Dataset: ecg_images (GitHub, SiddhiDeshmukh310/CardioScan). Classes: abnormal, normal.

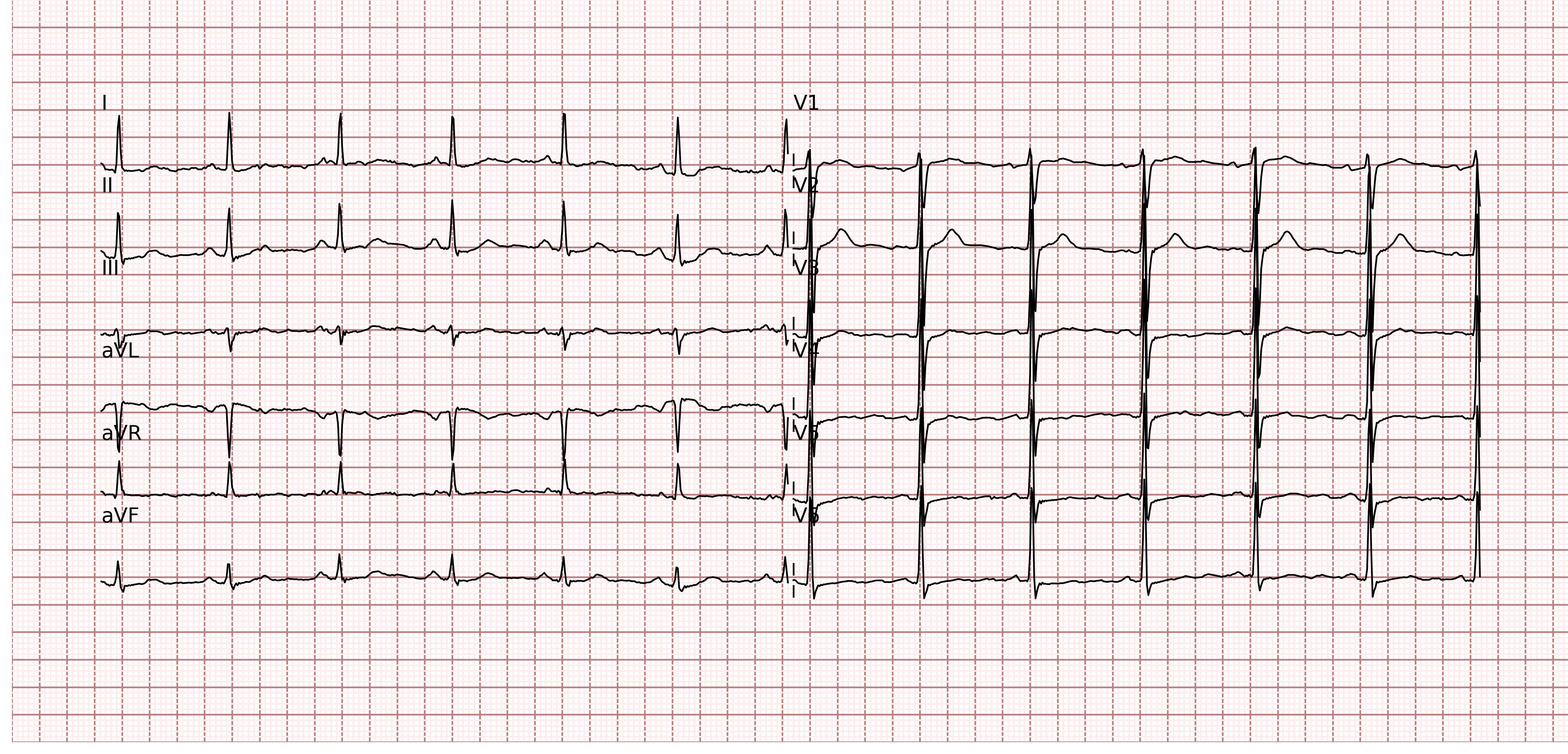
Label: normal

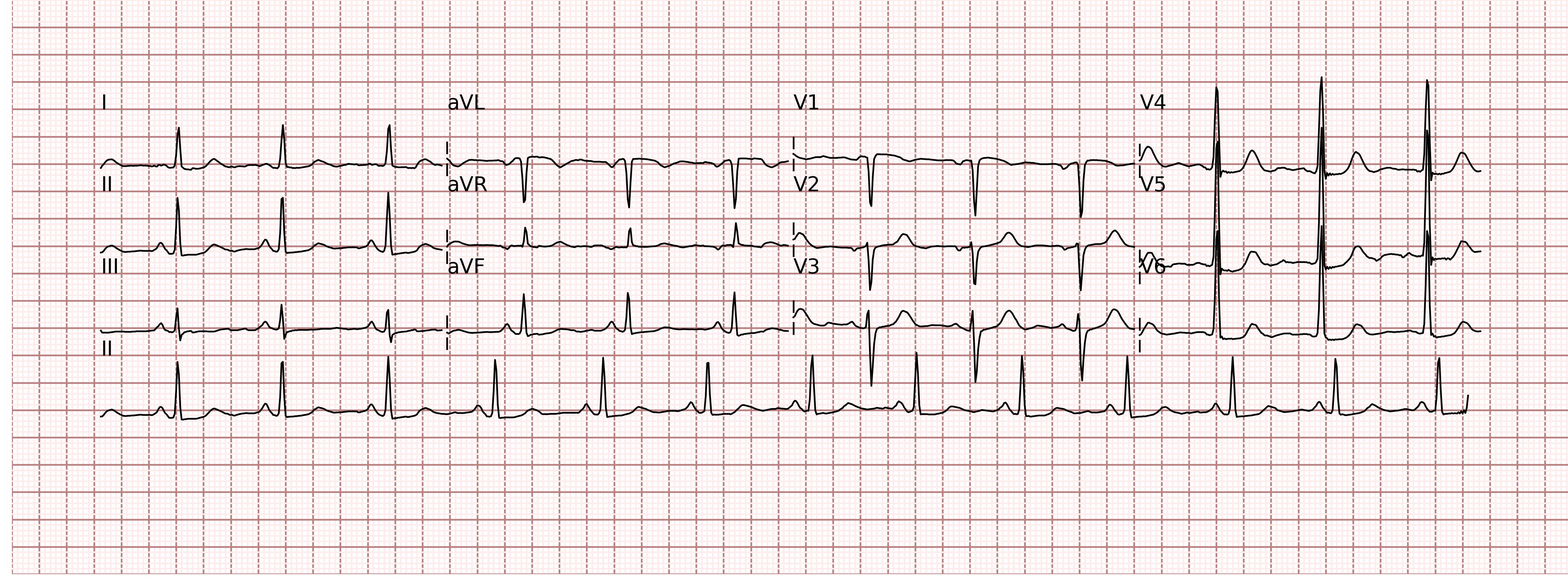
Label: abnormal

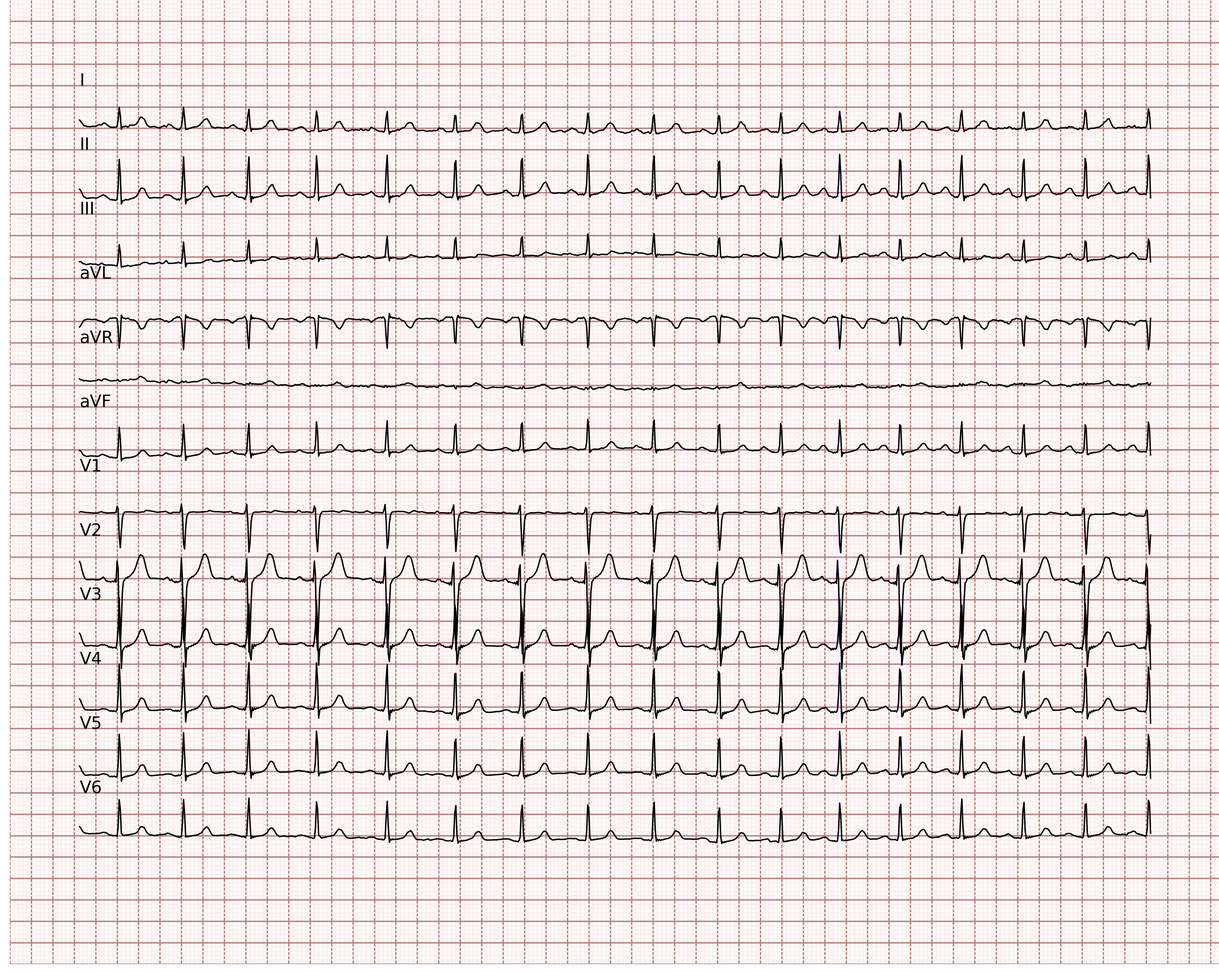
Label: normal

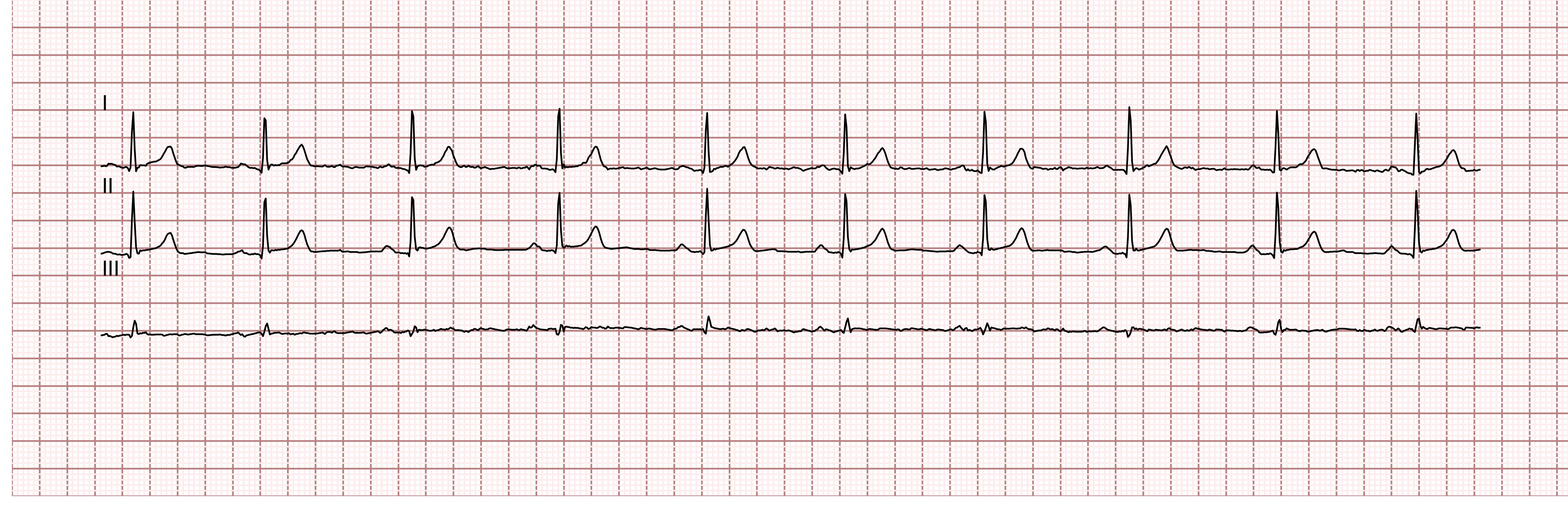
Label: normal

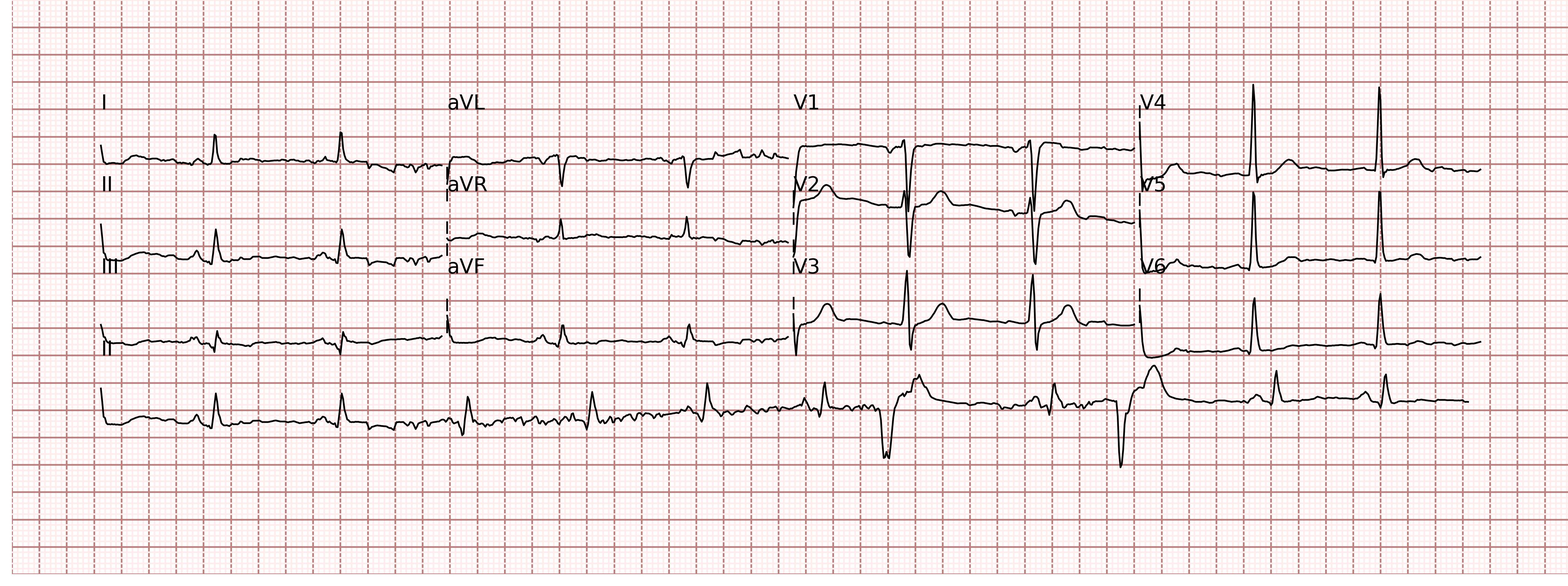
Label: normal

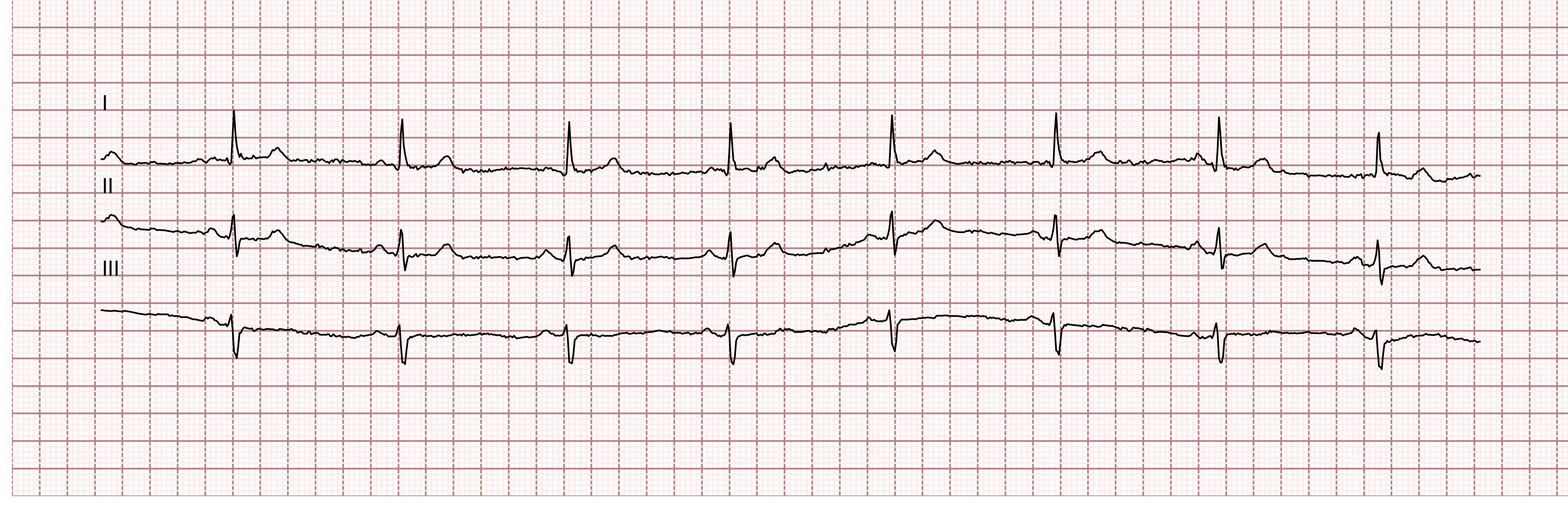
Label: normal
